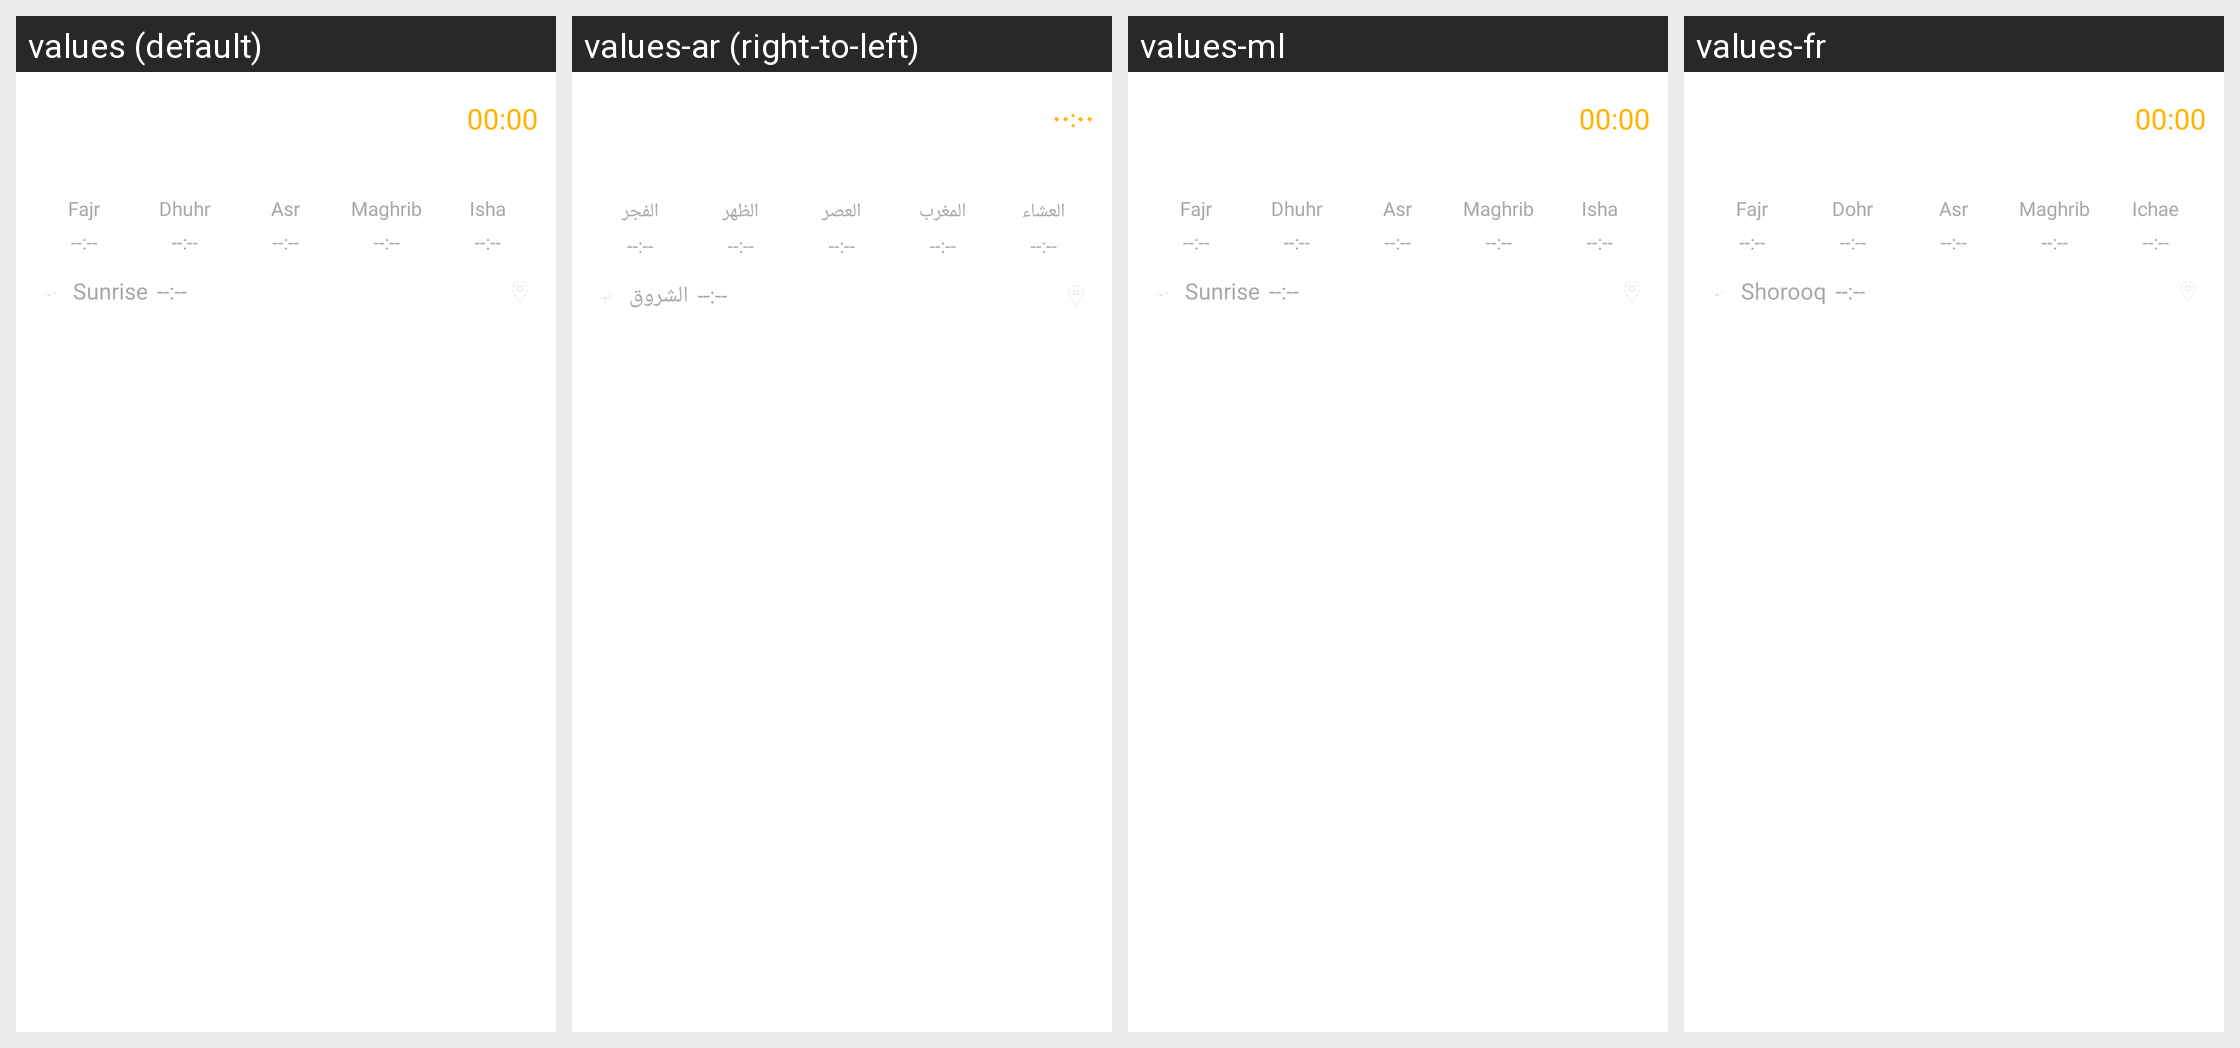

Here is an Android app screen in its default locale and in the app's own translations. Write out the translated-string differences for the strings that appear on this screen.
Android screen res/layout/widget_medium.xml rendered under 4 locales, left to right: values (default), values-ar (right-to-left), values-ml, values-fr. Device: Nexus 5 (rendered at 1080×1920; each locale shown at half size, 540×960, under a caption strip naming it); theme LightTheme1.
Other locales in the repository, not shown: values-af, values-am, values-as, values-az, values-be, values-bg, values-bn, values-bs, values-ca, values-cs, values-da, values-de, values-el, values-en, values-en-rAU, values-en-rCA, values-en-rGB, values-en-rXC, values-es, values-es-rUS, values-et, values-eu, values-fa, values-fi, values-fr-rCA, values-gl, values-gu, values-hi, values-hr, values-hu, values-hy, values-in, values-is, values-it, values-iw, values-ja, values-ka, values-kk, values-km, values-kn, values-ko, values-ky, values-lo, values-lt, values-lv, values-mk, values-mn, values-mr, values-ms, values-my, values-nb, values-ne, values-nl, values-or, values-pa, values-pl, values-pt, values-pt-rBR, values-pt-rPT, values-ro, values-ru, values-si, values-sk, values-sl, values-sq, values-sr, values-sv, values-sw, values-ta, values-te, values-th, values-tl, values-tr, values-uk, values-ur, values-uz, values-vi, values-zh-rCN, values-zh-rHK, values-zh-rTW, values-zu.
Strings drawn on this screen, with the default value and each locale's value (text and hints the layout hard-codes, and strings that could not be matched under every locale, appear in the picture but are not listed):

sobh_short
  values: Fajr
  values-ar: الفجر
  values-ml: Fajr  [not translated; the default value is used]
  values-fr: Fajr

dohr_short
  values: Dhuhr
  values-ar: الظهر
  values-ml: Dhuhr  [not translated; the default value is used]
  values-fr: Dohr

asr_short
  values: Asr
  values-ar: العصر
  values-ml: Asr  [not translated; the default value is used]
  values-fr: Asr

maghreb_short
  values: Maghrib
  values-ar: المغرب
  values-ml: Maghrib  [not translated; the default value is used]
  values-fr: Maghrib

ichaa_short
  values: Isha
  values-ar: العشاء
  values-ml: Isha  [not translated; the default value is used]
  values-fr: Ichae

shorook_short
  values: Sunrise
  values-ar: الشروق
  values-ml: Sunrise  [not translated; the default value is used]
  values-fr: Shorooq
